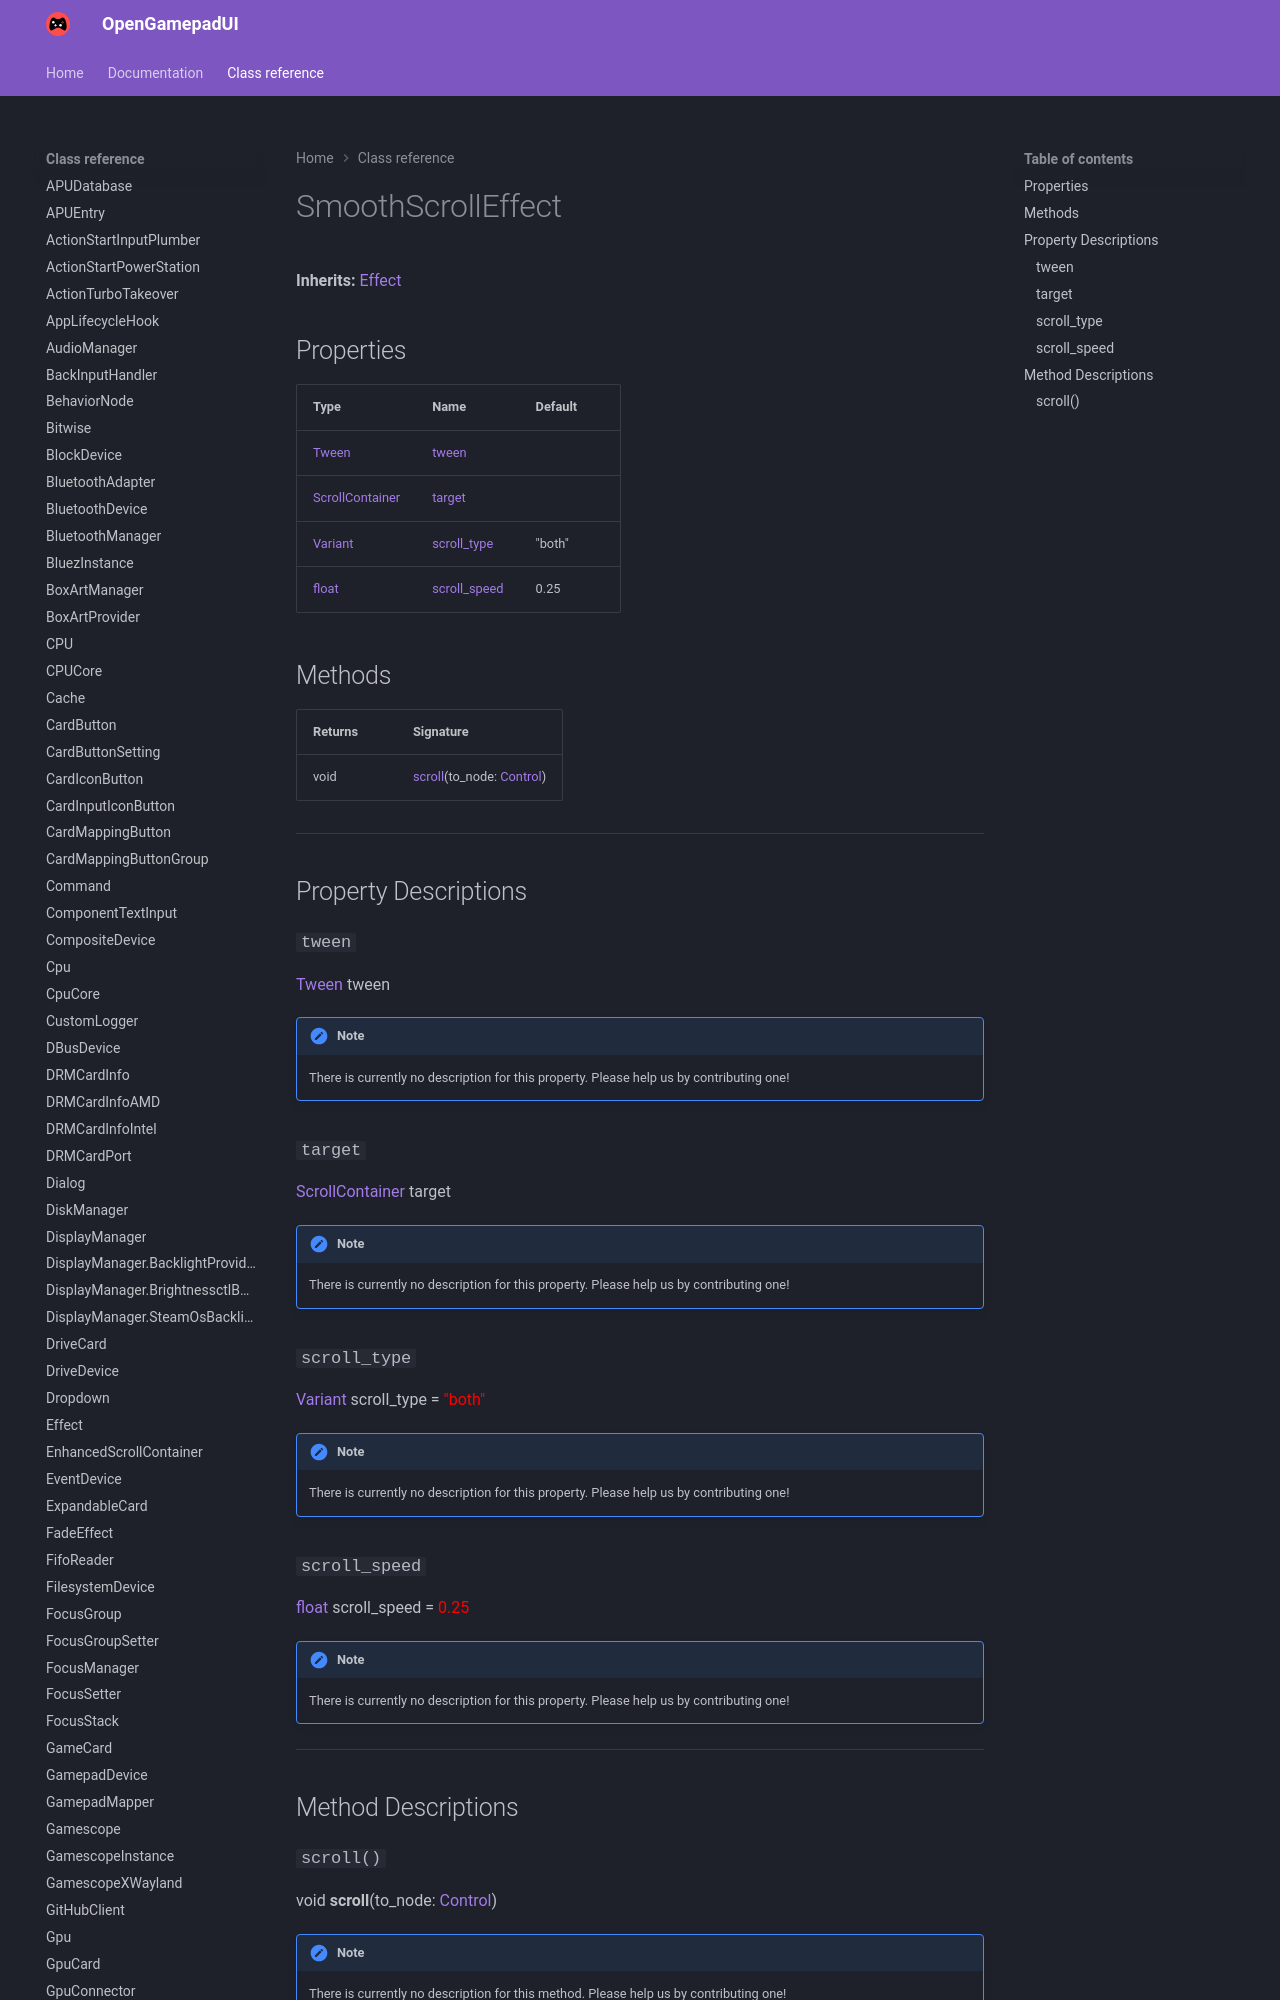

repository: ShadowBlip/OpenGamepadUI · page: class-reference/SmoothScrollEffect/index.html · generator: mkdocs

# SmoothScrollEffect

**Inherits:** [Effect](../Effect)


## Properties

| Type | Name | Default |
| ---- | ---- | ------- |
| [Tween](https://docs.godotengine.org/en/stable/classes/class_tween.html) | [tween](./#tween) |  |
| [ScrollContainer](https://docs.godotengine.org/en/stable/classes/class_scrollcontainer.html) | [target](./#target) |  |
| [Variant](https://docs.godotengine.org/en/stable/classes/class_variant.html) | [scroll_type](./#scroll_type) | "both" |
| [float](https://docs.godotengine.org/en/stable/classes/class_float.html) | [scroll_speed](./#scroll_speed) | 0.25 |
